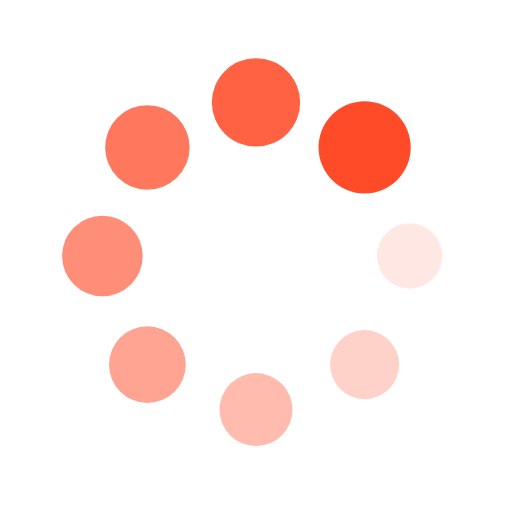
t = 0.00 s
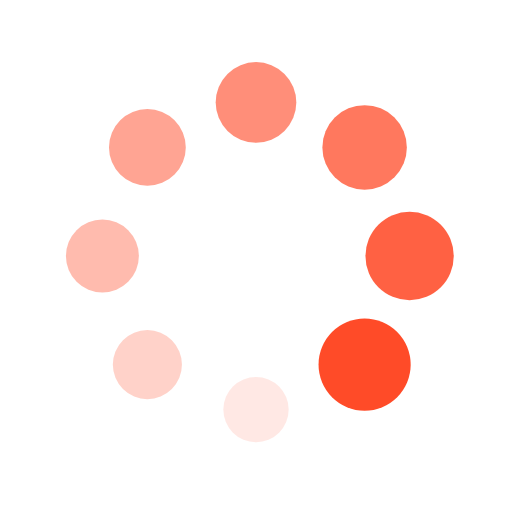
t = 0.25 s
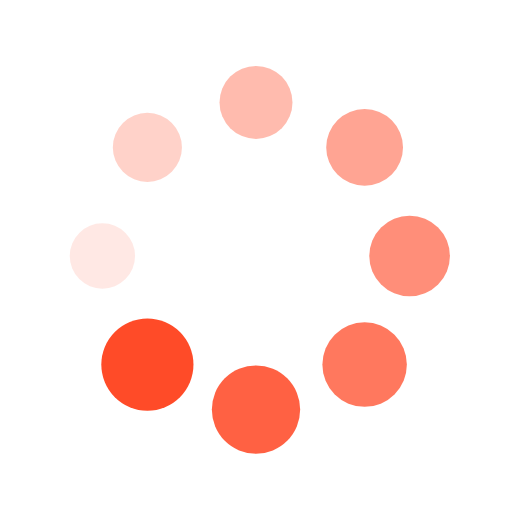
t = 0.50 s
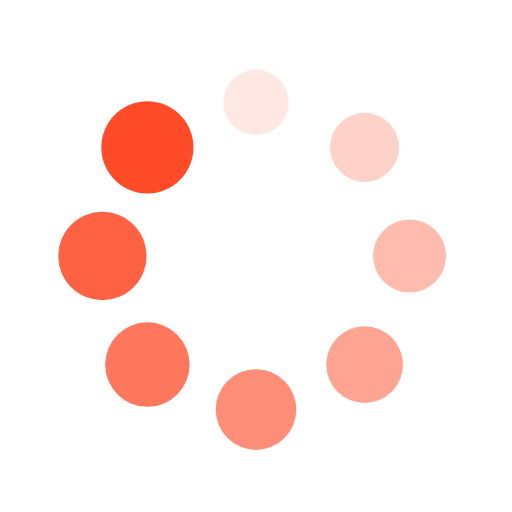
t = 0.75 s

The animated SVG that drew these frames (rendered in a browser with its animation timeline set to each time). Animation: 16 SMIL elements (animate=8,animateTransform=8); one cycle of 1.00 s, repeats indefinitely.

<?xml version="1.0" encoding="utf-8"?>
<svg xmlns="http://www.w3.org/2000/svg" xmlns:xlink="http://www.w3.org/1999/xlink" style="margin: auto; background: rgba(0, 0, 0, 0) none repeat scroll 0% 0%; display: block; shape-rendering: auto;" width="200px" height="200px" viewBox="0 0 100 100" preserveAspectRatio="xMidYMid">
<g transform="translate(80,50)">
<g transform="rotate(0)">
<circle cx="0" cy="0" r="6" fill="#ff4b28" fill-opacity="1">
  <animateTransform attributeName="transform" type="scale" begin="-0.875s" values="1.5 1.5;1 1" keyTimes="0;1" dur="1s" repeatCount="indefinite"></animateTransform>
  <animate attributeName="fill-opacity" keyTimes="0;1" dur="1s" repeatCount="indefinite" values="1;0" begin="-0.875s"></animate>
</circle>
</g>
</g><g transform="translate(71.21320343559643,71.21320343559643)">
<g transform="rotate(45)">
<circle cx="0" cy="0" r="6" fill="#ff4b28" fill-opacity="0.875">
  <animateTransform attributeName="transform" type="scale" begin="-0.75s" values="1.5 1.5;1 1" keyTimes="0;1" dur="1s" repeatCount="indefinite"></animateTransform>
  <animate attributeName="fill-opacity" keyTimes="0;1" dur="1s" repeatCount="indefinite" values="1;0" begin="-0.75s"></animate>
</circle>
</g>
</g><g transform="translate(50,80)">
<g transform="rotate(90)">
<circle cx="0" cy="0" r="6" fill="#ff4b28" fill-opacity="0.75">
  <animateTransform attributeName="transform" type="scale" begin="-0.625s" values="1.5 1.5;1 1" keyTimes="0;1" dur="1s" repeatCount="indefinite"></animateTransform>
  <animate attributeName="fill-opacity" keyTimes="0;1" dur="1s" repeatCount="indefinite" values="1;0" begin="-0.625s"></animate>
</circle>
</g>
</g><g transform="translate(28.786796564403577,71.21320343559643)">
<g transform="rotate(135)">
<circle cx="0" cy="0" r="6" fill="#ff4b28" fill-opacity="0.625">
  <animateTransform attributeName="transform" type="scale" begin="-0.5s" values="1.5 1.5;1 1" keyTimes="0;1" dur="1s" repeatCount="indefinite"></animateTransform>
  <animate attributeName="fill-opacity" keyTimes="0;1" dur="1s" repeatCount="indefinite" values="1;0" begin="-0.5s"></animate>
</circle>
</g>
</g><g transform="translate(20,50.00000000000001)">
<g transform="rotate(180)">
<circle cx="0" cy="0" r="6" fill="#ff4b28" fill-opacity="0.5">
  <animateTransform attributeName="transform" type="scale" begin="-0.375s" values="1.5 1.5;1 1" keyTimes="0;1" dur="1s" repeatCount="indefinite"></animateTransform>
  <animate attributeName="fill-opacity" keyTimes="0;1" dur="1s" repeatCount="indefinite" values="1;0" begin="-0.375s"></animate>
</circle>
</g>
</g><g transform="translate(28.78679656440357,28.786796564403577)">
<g transform="rotate(225)">
<circle cx="0" cy="0" r="6" fill="#ff4b28" fill-opacity="0.375">
  <animateTransform attributeName="transform" type="scale" begin="-0.25s" values="1.5 1.5;1 1" keyTimes="0;1" dur="1s" repeatCount="indefinite"></animateTransform>
  <animate attributeName="fill-opacity" keyTimes="0;1" dur="1s" repeatCount="indefinite" values="1;0" begin="-0.25s"></animate>
</circle>
</g>
</g><g transform="translate(49.99999999999999,20)">
<g transform="rotate(270)">
<circle cx="0" cy="0" r="6" fill="#ff4b28" fill-opacity="0.25">
  <animateTransform attributeName="transform" type="scale" begin="-0.125s" values="1.5 1.5;1 1" keyTimes="0;1" dur="1s" repeatCount="indefinite"></animateTransform>
  <animate attributeName="fill-opacity" keyTimes="0;1" dur="1s" repeatCount="indefinite" values="1;0" begin="-0.125s"></animate>
</circle>
</g>
</g><g transform="translate(71.21320343559643,28.78679656440357)">
<g transform="rotate(315)">
<circle cx="0" cy="0" r="6" fill="#ff4b28" fill-opacity="0.125">
  <animateTransform attributeName="transform" type="scale" begin="0s" values="1.5 1.5;1 1" keyTimes="0;1" dur="1s" repeatCount="indefinite"></animateTransform>
  <animate attributeName="fill-opacity" keyTimes="0;1" dur="1s" repeatCount="indefinite" values="1;0" begin="0s"></animate>
</circle>
</g>
</g>
<!-- [ldio] generated by https://loading.io/ --></svg>
